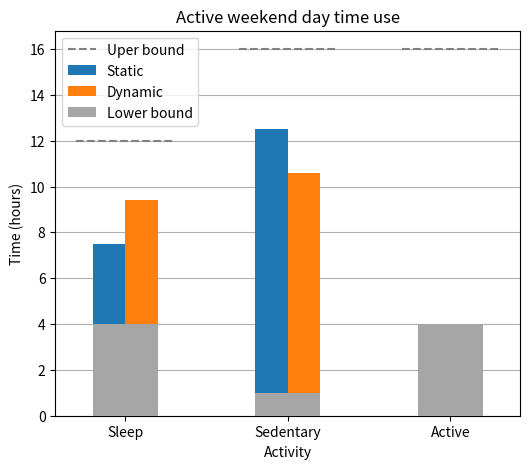

This figure's Python source: (Note: this script raises an exception after producing the figure.)
import numpy as np
import matplotlib.pyplot as plt

# set width of bar
BAR_WIDTH = 0.2
fig, ax = plt.subplots(figsize=(6, 5))
ax.grid(axis="y", zorder=0)

# set height of bar
stat = [7.50, 12.50, 4.0]
dyn = [9.40, 10.6, 4.00]
lower_bound = [4, 1, 4]
upper_bound = [12, 16, 16]

# Set position of bar on X axis
br1 = np.arange(len(stat))
br2 = [x + BAR_WIDTH for x in br1]
br3 = [x + BAR_WIDTH / 2 for x in br1]

# Make the plot
ax.bar(br1, stat, width=BAR_WIDTH, label="Static", zorder=3)
ax.bar(br2, dyn, width=BAR_WIDTH, label="Dynamic", zorder=3)
ax.bar(
    br3,
    lower_bound,
    width=BAR_WIDTH * 2,
    label="Lower bound",
    color="#a6a6a6",
    zorder=3,
)

for i, bound in enumerate(upper_bound):
    if i == 0:
        ax.plot(
            [br3[i] - BAR_WIDTH * 1.5, br3[i] + BAR_WIDTH * 1.5],
            [bound, bound],
            "--",
            color="gray",
            label="Uper bound",
        )
    else:
        ax.plot(
            [br3[i] - BAR_WIDTH * 1.5, br3[i] + BAR_WIDTH * 1.5],
            [bound, bound],
            "--",
            color="gray",
        )


# Adding Xticks
plt.xlabel("Activity")
plt.ylabel("Time (hours)")
plt.xticks(
    [r + BAR_WIDTH * 0.5 for r in range(len(stat))], ["Sleep", "Sedentary", "Active"]
)

plt.legend()
plt.title("Active weekend day time use")
# plt.show()
plt.savefig("graph_generation/graphs/act_wkn.pdf")
